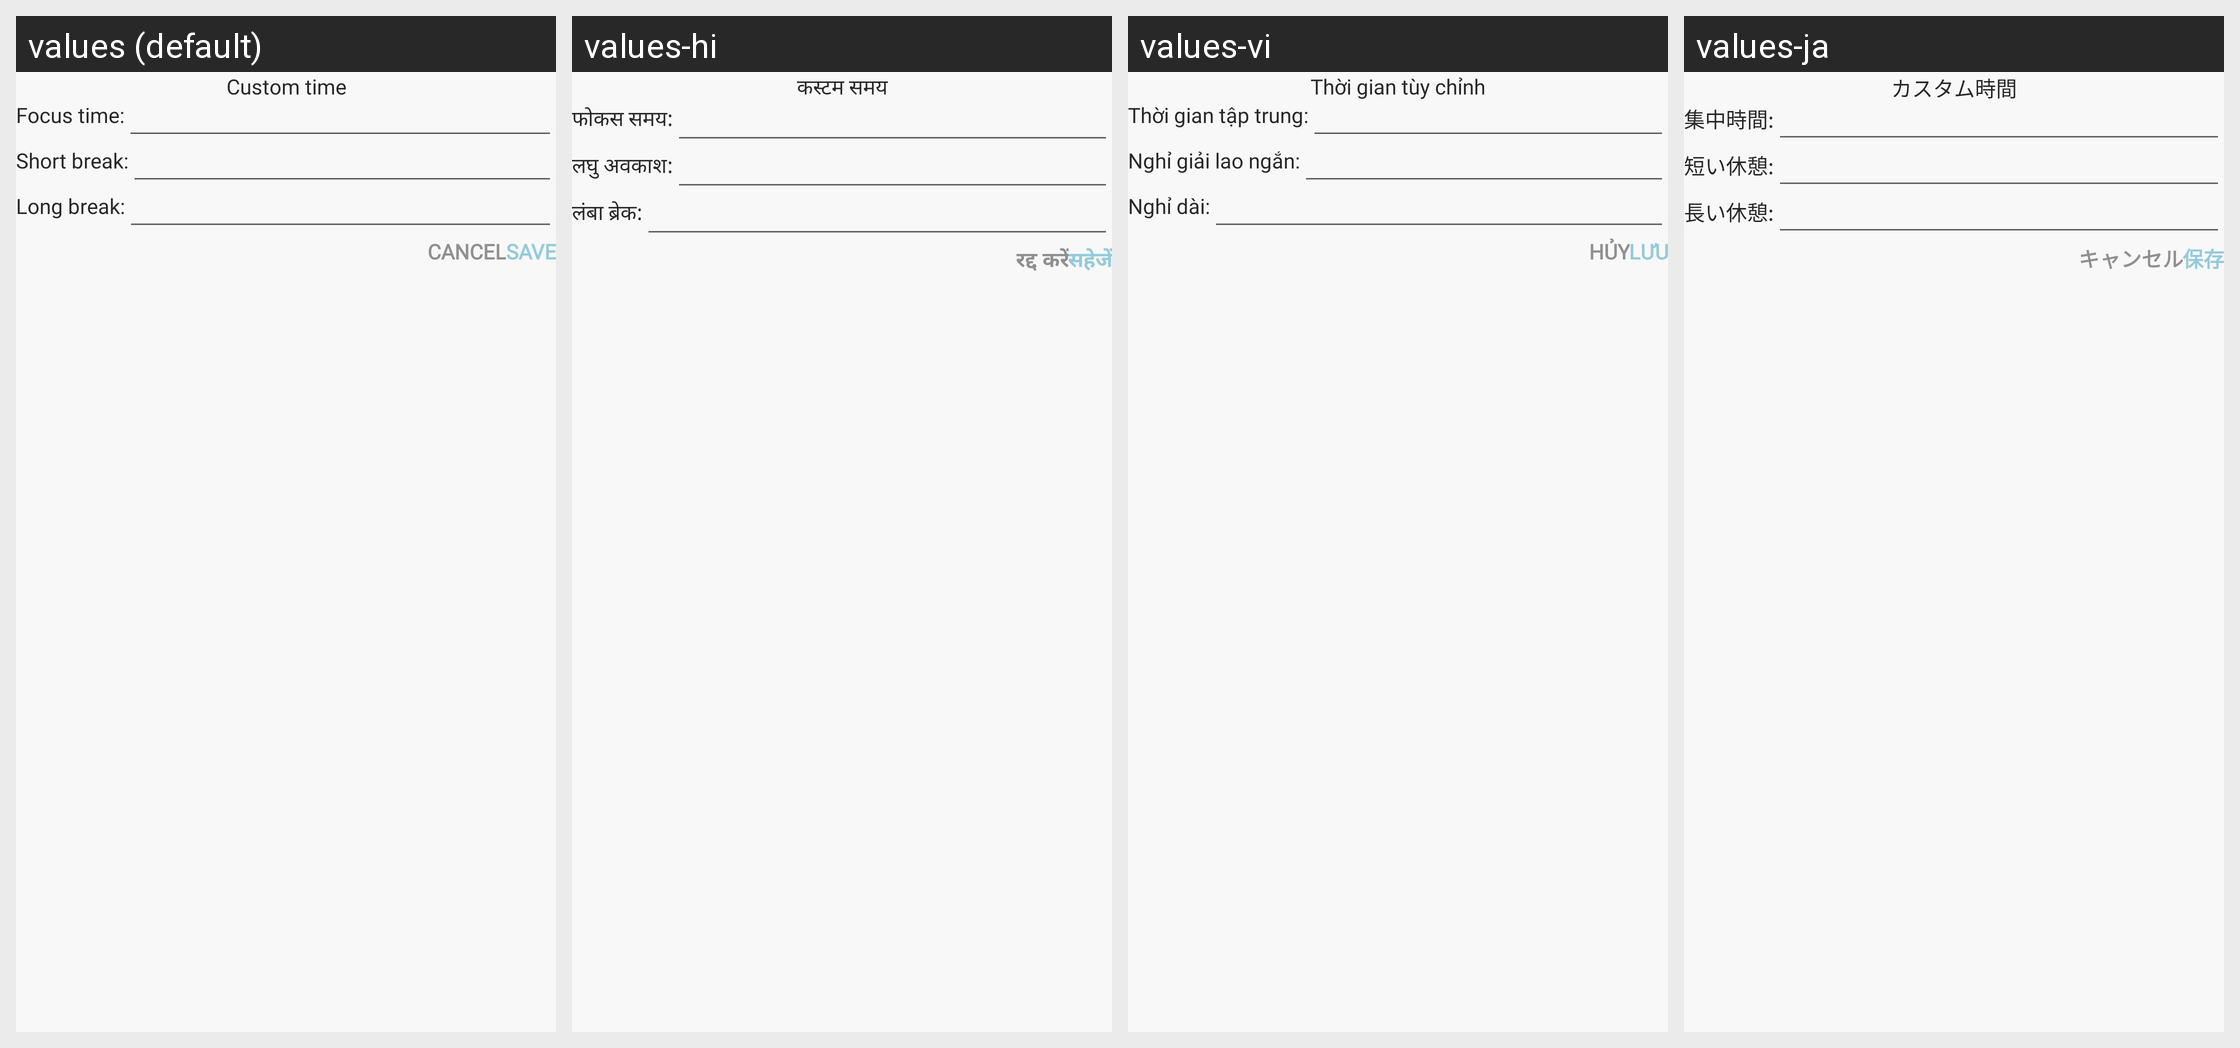

Strings drawn on this Android screen and how each of the app's shown locales translates them:
Android screen res/layout/dialog_edit_focus_time.xml rendered under 4 locales, left to right: values (default), values-hi, values-vi, values-ja. Device: Nexus 5 (rendered at 1080×1920; each locale shown at half size, 540×960, under a caption strip naming it); theme Theme.MoodAndHabitTracker.
Other locales in the repository, not shown: values-de, values-fr, values-pt.
Strings drawn on this screen, with the default value and each locale's value (text and hints the layout hard-codes, and strings that could not be matched under every locale, appear in the picture but are not listed):

custom_time
  values: Custom time
  values-hi: कस्टम समय
  values-vi: Thời gian tùy chỉnh
  values-ja: カスタム時間

focus_time_two_dot
  values: Focus time:
  values-hi: फोकस समय:
  values-vi: Thời gian tập trung:
  values-ja: 集中時間:

short_break_with_dot
  values: Short break:
  values-hi: लघु अवकाश:
  values-vi: Nghỉ giải lao ngắn:
  values-ja: 短い休憩:

long_break_with_two_dot
  values: Long break:
  values-hi: लंबा ब्रेक:
  values-vi: Nghỉ dài:
  values-ja: 長い休憩:

save
  values: Save
  values-hi: सहेजें
  values-vi: Lưu
  values-ja: 保存

cancel
  values: Cancel
  values-hi: रद्द करें
  values-vi: Hủy
  values-ja: キャンセル
